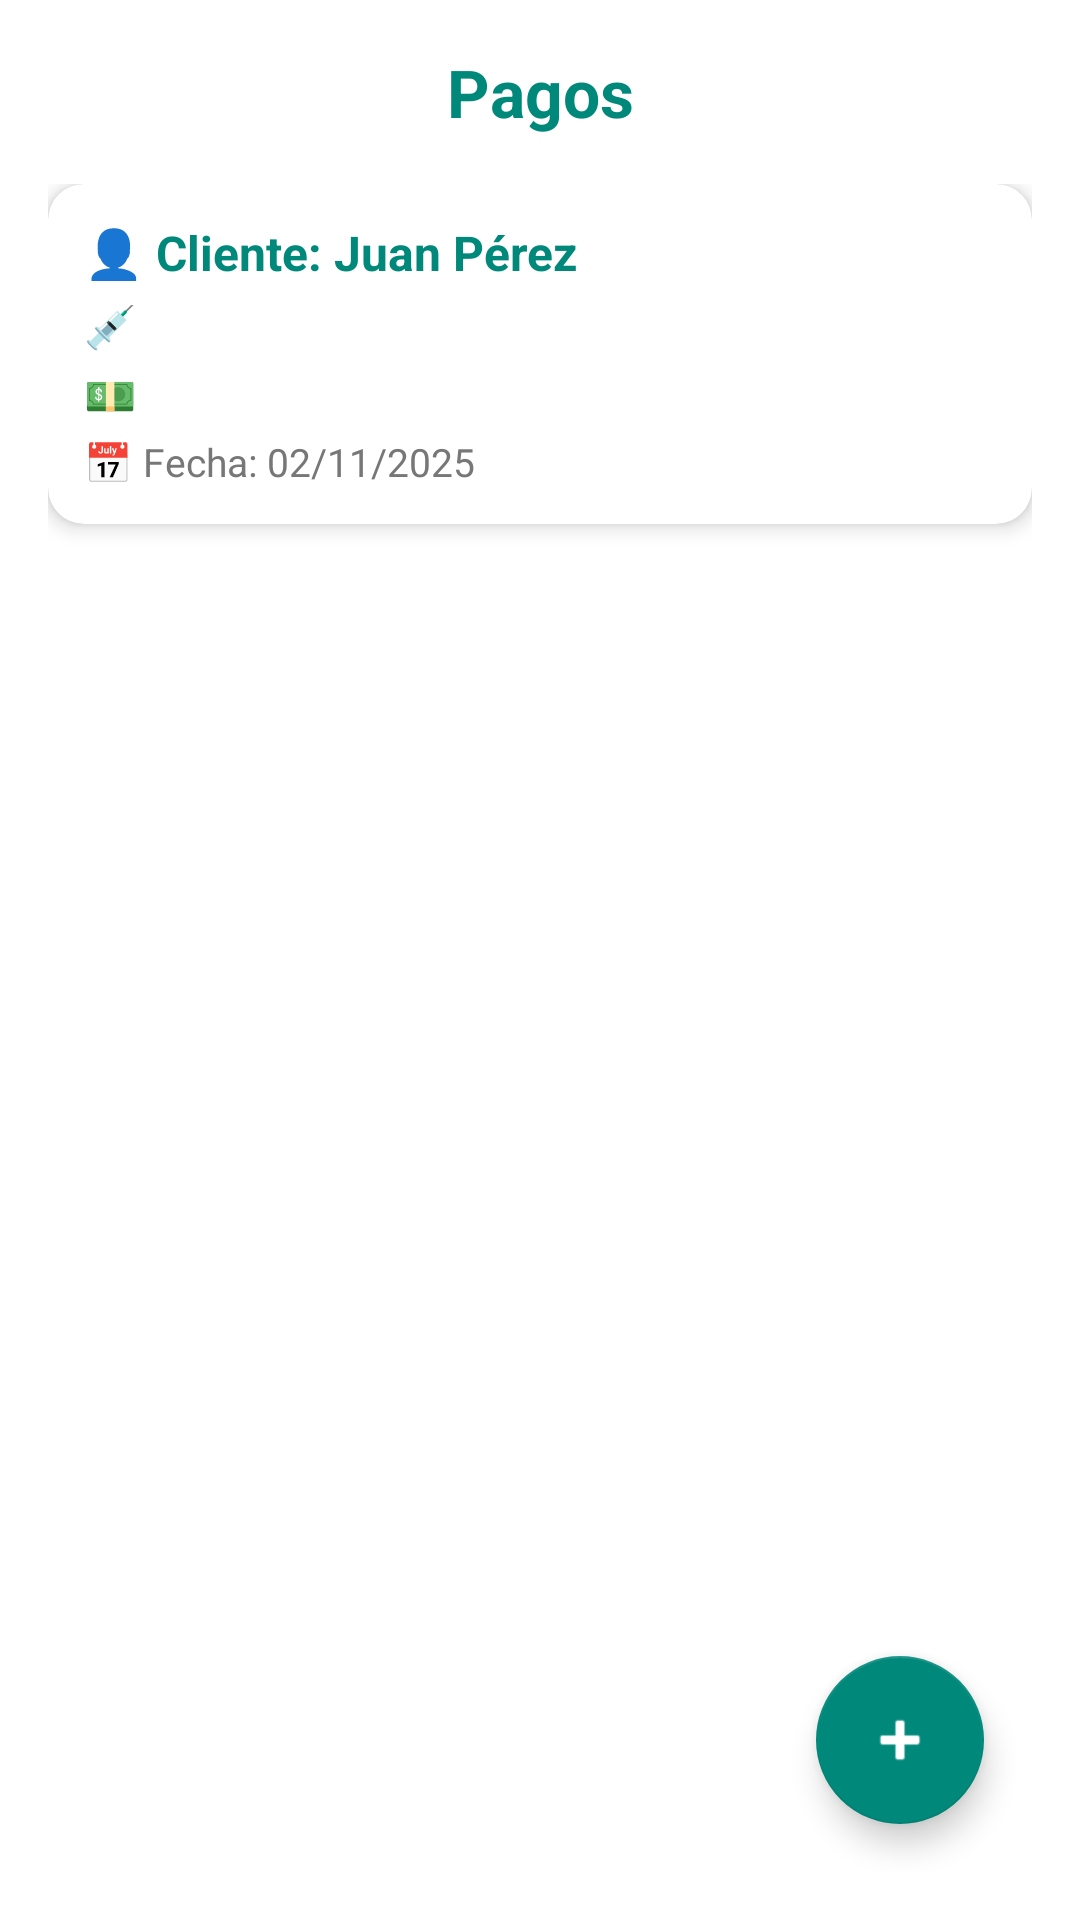

This screen was rendered from an Android layout file. Write that file and the resources it references.
<!-- AndroidManifest.xml: application theme Theme.ClinicaVeterinariaApp -->
<!-- res/layout/fragment_pagos.xml -->
<?xml version="1.0" encoding="utf-8"?>
<LinearLayout xmlns:android="http://schemas.android.com/apk/res/android"
    xmlns:app="http://schemas.android.com/apk/res-auto"
    android:orientation="vertical"
    android:layout_width="match_parent"
    android:layout_height="match_parent"
    android:background="@android:color/white"
    android:padding="16dp">

    
    <TextView
        android:id="@+id/title_pagos"
        android:layout_width="match_parent"
        android:layout_height="wrap_content"
        android:text="@string/titulo_pagos"
        android:textColor="#00897B"
        android:textSize="22sp"
        android:textStyle="bold"
        android:gravity="center"
        android:layout_marginBottom="16dp" />

    
    <ScrollView
        android:layout_width="match_parent"
        android:layout_height="0dp"
        android:layout_weight="1">

        <LinearLayout
            android:id="@+id/contenedor_pagos"
            android:orientation="vertical"
            android:layout_width="match_parent"
            android:layout_height="wrap_content">

            
            <androidx.cardview.widget.CardView
                android:layout_width="match_parent"
                android:layout_height="wrap_content"
                android:layout_marginBottom="12dp"
                app:cardCornerRadius="12dp"
                app:cardElevation="4dp">

                <LinearLayout
                    android:orientation="vertical"
                    android:layout_width="match_parent"
                    android:layout_height="wrap_content"
                    android:padding="12dp">

                    <TextView
                        android:layout_width="match_parent"
                        android:layout_height="wrap_content"
                        android:text="@string/pago_cliente"
                        android:textSize="16sp"
                        android:textStyle="bold"
                        android:textColor="#00897B" />

                    <TextView
                        android:layout_width="match_parent"
                        android:layout_height="wrap_content"
                        android:text="@string/pago_servicio"
                        android:textSize="14sp"
                        android:textColor="#FFFFFF"
                        android:layout_marginTop="4dp" />

                    <TextView
                        android:layout_width="match_parent"
                        android:layout_height="wrap_content"
                        android:text="@string/pago_monto"
                        android:textSize="14sp"
                        android:textColor="#FFFFFF"
                        android:layout_marginTop="4dp" />

                    <TextView
                        android:layout_width="match_parent"
                        android:layout_height="wrap_content"
                        android:text="@string/pago_fecha"
                        android:textSize="13sp"
                        android:textColor="#777777"
                        android:layout_marginTop="4dp" />
                </LinearLayout>
            </androidx.cardview.widget.CardView>

        </LinearLayout>
    </ScrollView>

    
    <com.google.android.material.floatingactionbutton.FloatingActionButton
        android:id="@+id/btn_agregar_pago"
        android:layout_width="wrap_content"
        android:layout_height="wrap_content"
        android:layout_gravity="end"
        android:layout_margin="16dp"
        app:srcCompat="@android:drawable/ic_input_add"
        android:contentDescription="@string/agregar_pago"
        app:tint="@android:color/white"
        app:backgroundTint="#00897B" />

</LinearLayout>
<!-- resources referenced by this layout -->
<resources>
  <string name="agregar_pago">Agregar nuevo pago</string>
  <string name="pago_cliente">👤 Cliente: Juan Pérez</string>
  <string name="pago_fecha">📅 Fecha: 02/11/2025</string>
  <string name="pago_monto">💵 Monto: $350.00 MXN</string>
  <string name="pago_servicio">💉 Servicio: Vacunación</string>
  <string name="titulo_pagos">Pagos</string>
  <style name="Theme.ClinicaVeterinariaApp" parent="Theme.MaterialComponents.Light.NoActionBar">
          <item name="colorPrimary">@color/primary</item>
          <item name="colorPrimaryVariant">@color/teal_700</item>
          <item name="colorOnPrimary">@color/white</item>
          <item name="colorSecondary">@color/teal_200</item>
          <item name="android:statusBarColor">@color/white</item>
          <item name="android:navigationBarColor">@color/white</item>
      </style>
  <color name="primary">#00897B</color>
  <color name="teal_700">#00796B</color>
  <color name="white">#FFFFFF</color>
  <color name="teal_200">#80CBC4</color>
</resources>
